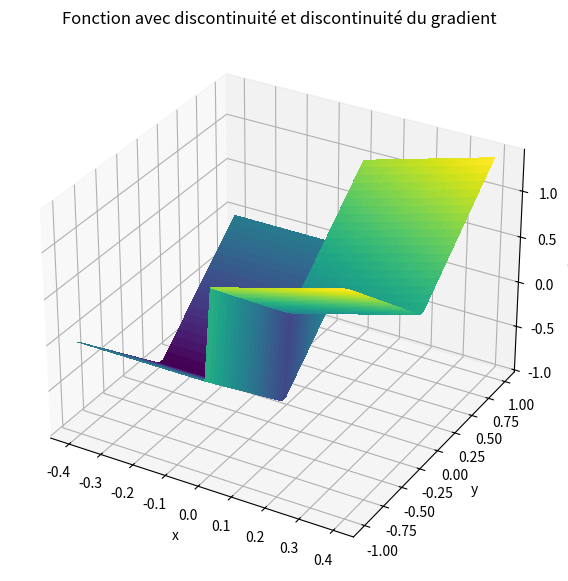
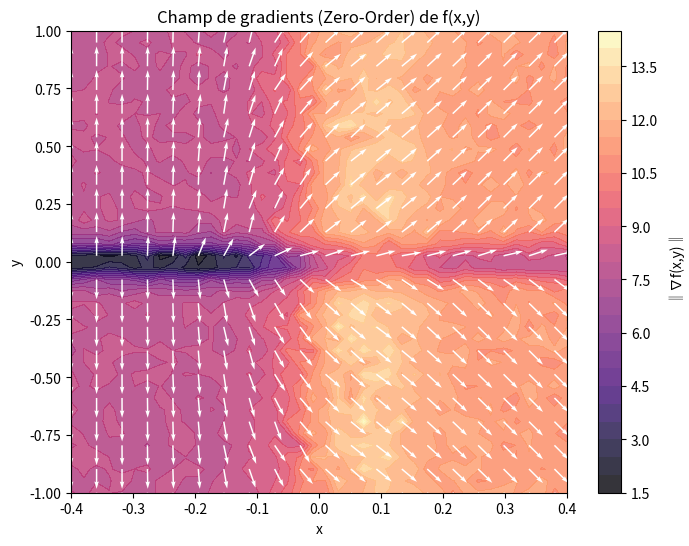
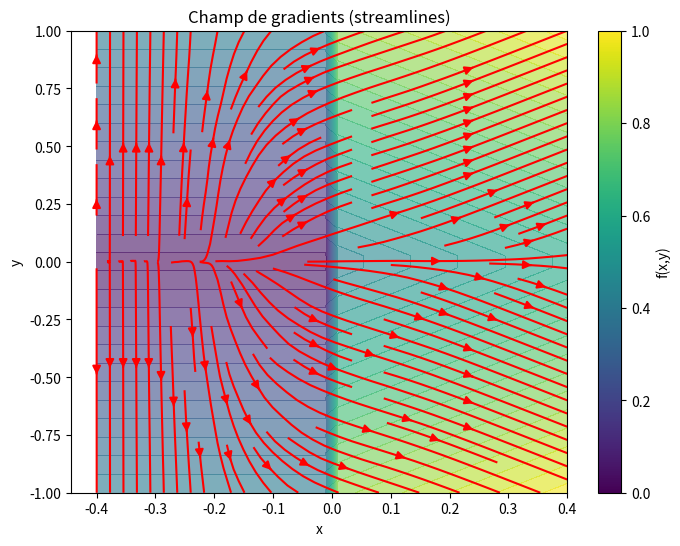

Generate these figures, in order, with matplotlib:
import numpy as np
import matplotlib.pyplot as plt

sigma = 0.1
M = 500
Ns = 500
rng = np.random.default_rng()
L = 3


def f2(x, y):
    return np.where(x >= 0, x + np.abs(y), -1 + np.abs(y))


def grad_f2(Xs):
    x = Xs[:, 0]
    y = Xs[:, 1]
    dfdx = np.where(x > 0, 1.0, 0.0)
    dfdy = np.where(y > 0, 1.0, -1.0)
    return np.stack((dfdx, dfdy), axis=1)


def gaussian_density(omega, sigma):
    omega = np.asarray(omega)
    norm_sq = np.sum(omega**2, axis=-1)
    const = 1.0 / (2 * np.pi * sigma**2)
    return const * np.exp(-norm_sq / (2 * sigma**2))


def zo_gradient_2d(f, x, y):
    X = np.array([x, y])
    omegas = rng.normal(0, sigma, size=(M, 2))
    Xs = X + omegas
    f_vals = f(Xs[:, 0], Xs[:, 1])
    weights = -omegas / (sigma**2)
    grad_est = -(f_vals[:, None] * weights).mean(axis=0)
    return grad_est


def fo_gradient_2d(f, x, y):
    X = np.array([x, y])
    omegas = rng.normal(0, sigma, size=(M, 2))
    Xs = X + omegas
    grads = grad_f2(Xs)
    p_vals = gaussian_density(omegas, sigma)
    grads_vals = grads * p_vals[:, None]
    y_s = rng.uniform(-L, L, size=Ns)
    z = np.stack((np.zeros_like(y_s), y_s), axis=1)
    p_surface = gaussian_density(z - X, sigma)
    surf_term = np.array([1.0, 0.0]) * (2 * L / Ns) * np.sum(p_surface)
    return grads_vals.mean(0) + surf_term


def bu_gradient_2d(f, x, y):
    X = np.array([x, y])
    omegas = rng.normal(0, sigma, size=(M, 2))
    Xs = X + omegas
    grads = grad_f2(Xs)
    p_vals = gaussian_density(omegas, sigma)
    grads_vals = grads * p_vals[:, None]
    y_s = rng.uniform(-L, L, size=Ns)
    z = np.stack((np.zeros_like(y_s), y_s), axis=1)
    p_surface = gaussian_density(z - X, sigma)
    surf_term = np.array([1.0, 0.0]) * (2 * L / Ns) * np.sum(p_surface)
    return grads_vals.mean(0) + surf_term


Xmin = -0.4
Xmax = 0.4
xv = np.linspace(Xmin, Xmax, 40)
yv = np.linspace(-1, 1, 40)
X, Y = np.meshgrid(xv, yv)

U = np.zeros_like(X)
V = np.zeros_like(Y)

for i in range(X.shape[0]):
    for j in range(X.shape[1]):
        grad = fo_gradient_2d(f2, X[i, j], Y[i, j])
        U[i, j], V[i, j] = grad[0], grad[1]

Z = f2(X, Y)

fig = plt.figure(figsize=(10, 7))
ax = fig.add_subplot(111, projection="3d")
ax.plot_surface(X, Y, Z, cmap="viridis", linewidth=0, antialiased=False)
ax.set_title("Fonction avec discontinuité et discontinuité du gradient")
ax.set_xlabel("x")
ax.set_ylabel("y")
ax.set_zlabel("f(x,y)")
plt.show()

fig, ax = plt.subplots(figsize=(8, 6))
cont = ax.contourf(X, Y, np.sqrt(U**2 + V**2), levels=30, cmap="magma", alpha=0.8)
step = 2
norm = np.sqrt(U**2 + V**2)
Udir = U / (norm + 1e-8)
Vdir = V / (norm + 1e-8)
ax.quiver(
    X[::step, ::step],
    Y[::step, ::step],
    Udir[::step, ::step],
    Vdir[::step, ::step],
    color="white",
    scale=25,
)
ax.set_xlabel("x")
ax.set_ylabel("y")
ax.set_title("Champ de gradients (Zero-Order) de f(x,y)")
plt.colorbar(cont, ax=ax, label="‖∇f(x,y)‖")
plt.show()

plt.figure(figsize=(8, 6))
plt.contourf(X, Y, Z, levels=30, cmap="viridis", alpha=0.6)
plt.streamplot(X, Y, U, V, color="red", density=1.2, arrowsize=1.2)
plt.xlabel("x")
plt.ylabel("y")
plt.title("Champ de gradients (streamlines)")
plt.colorbar(label="f(x,y)")
plt.show()
